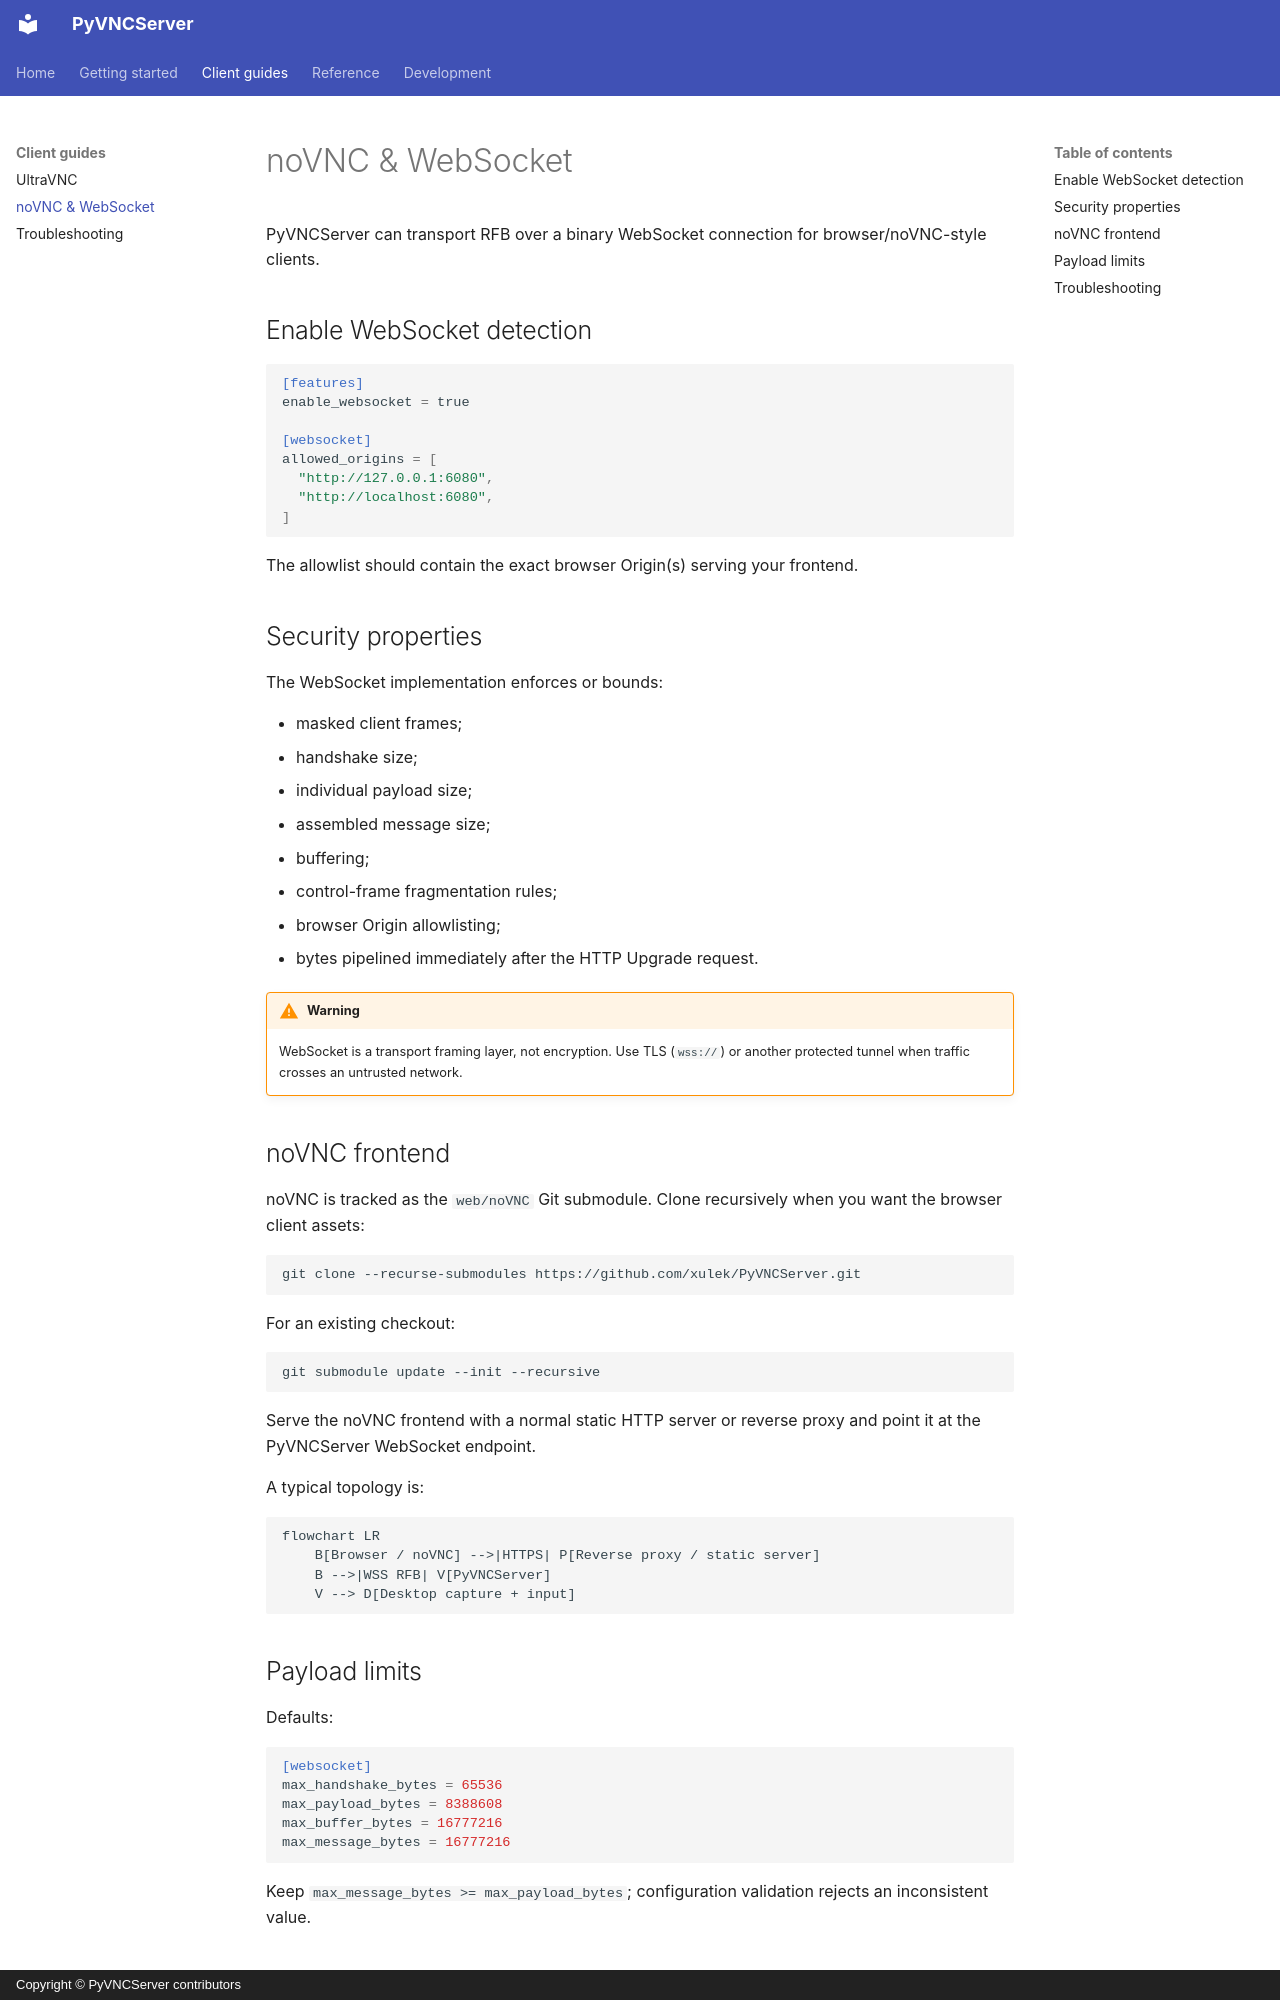

repository: xulek/PyVNCServer · page: novnc/index.html · generator: mkdocs · copyright: Copyright © PyVNCServer contributors

# noVNC & WebSocket

PyVNCServer can transport RFB over a binary WebSocket connection for browser/noVNC-style clients.

## Enable WebSocket detection

```toml
[features]
enable_websocket = true

[websocket]
allowed_origins = [
  "http://127.0.0.1:6080",
  "http://localhost:6080",
]
```

The allowlist should contain the exact browser Origin(s) serving your frontend.

## Security properties

The WebSocket implementation enforces or bounds:

- masked client frames;
- handshake size;
- individual payload size;
- assembled message size;
- buffering;
- control-frame fragmentation rules;
- browser Origin allowlisting;
- bytes pipelined immediately after the HTTP Upgrade request.

!!! warning
    WebSocket is a transport framing layer, not encryption. Use TLS (`wss://`) or another protected tunnel when traffic crosses an untrusted network.

## noVNC frontend

noVNC is tracked as the `web/noVNC` Git submodule. Clone recursively when you want the browser client assets:

```bash
git clone --recurse-submodules https://github.com/xulek/PyVNCServer.git
```

For an existing checkout:

```bash
git submodule update --init --recursive
```

Serve the noVNC frontend with a normal static HTTP server or reverse proxy and point it at the PyVNCServer WebSocket endpoint.

A typical topology is:

```mermaid
flowchart LR
    B[Browser / noVNC] -->|HTTPS| P[Reverse proxy / static server]
    B -->|WSS RFB| V[PyVNCServer]
    V --> D[Desktop capture + input]
```

## Payload limits

Defaults:

```toml
[websocket]
max_handshake_bytes = 65536
max_payload_bytes = 8388608
max_buffer_bytes = 16777216
max_message_bytes = 16777216
```

Keep `max_message_bytes >= max_payload_bytes`; configuration validation rejects an inconsistent value.
